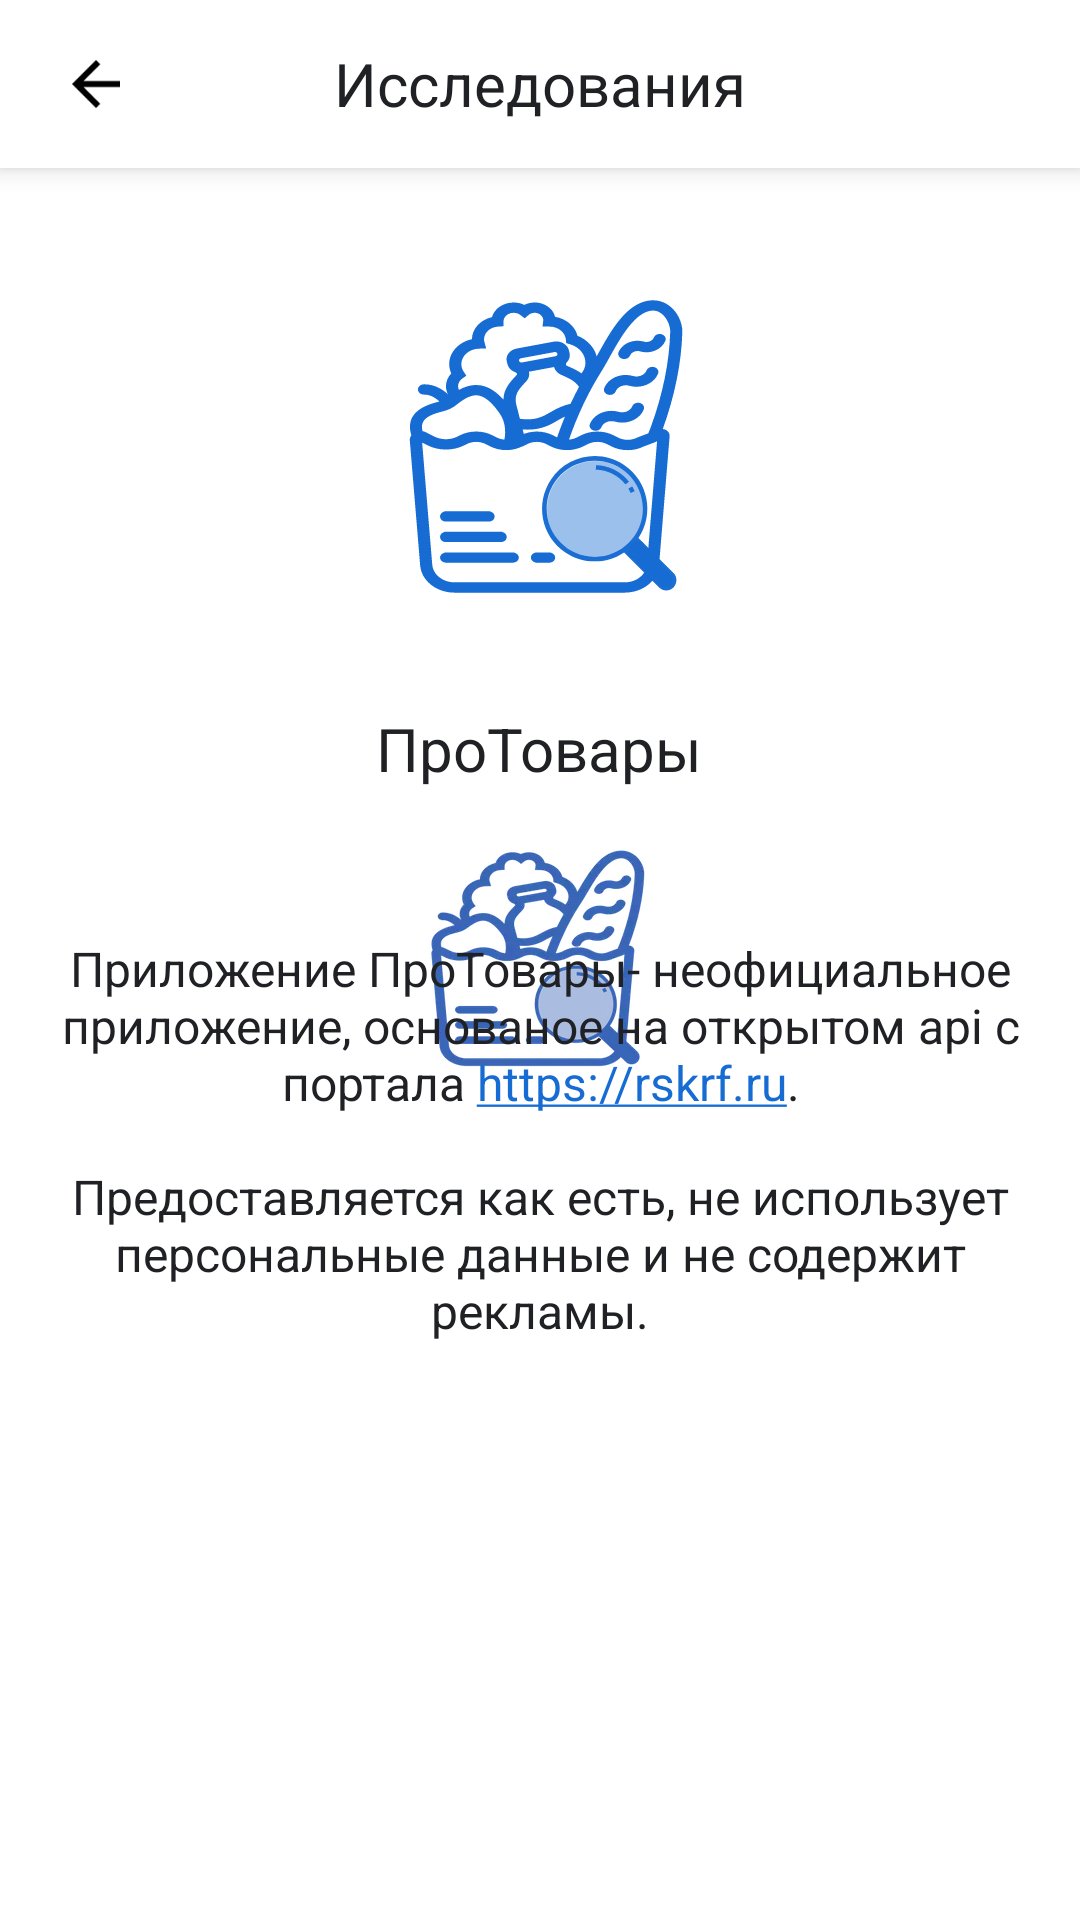

Here is an Android app screen rendered from its layout file. Give the layout XML and the strings, colors and styles it references.
<!-- AndroidManifest.xml: application theme AppTheme.Launcher -->
<!-- res/layout/fragment_about.xml -->
<?xml version="1.0" encoding="utf-8"?>
<androidx.coordinatorlayout.widget.CoordinatorLayout xmlns:android="http://schemas.android.com/apk/res/android"
    xmlns:tools="http://schemas.android.com/tools"
    android:layout_width="match_parent"
    android:layout_height="match_parent">

    <ScrollView
        android:layout_width="match_parent"
        android:layout_height="match_parent">

        <LinearLayout
            android:layout_width="match_parent"
            android:layout_height="wrap_content"
            android:orientation="vertical">

            <include
                layout="@layout/toolbar_back_title"
                android:layout_width="match_parent"
                android:layout_height="?attr/actionBarSize" />

            <ImageView
                android:id="@+id/ivLogo"
                android:layout_width="@dimen/logo_size"
                android:layout_height="@dimen/logo_size"
                android:layout_gravity="center_horizontal"
                android:layout_marginTop="@dimen/default_top_margin_20"
                android:src="@drawable/ic_blue" />

            <TextView
                android:id="@+id/tvName"
                android:layout_width="wrap_content"
                android:layout_height="wrap_content"
                android:layout_gravity="center_horizontal"
                android:layout_marginTop="@dimen/default_margin_10"
                android:text="@string/app_name"
                android:textAppearance="@style/TextAppearance.App.Title" />

            <TextView
                android:id="@+id/tvVersion"
                android:layout_width="wrap_content"
                android:layout_height="wrap_content"
                android:layout_gravity="center_horizontal"
                android:layout_marginTop="@dimen/default_margin_10"
                tools:text="Версия: 0.0.1" />

            <TextView
                android:id="@+id/tvText"
                android:layout_width="match_parent"
                android:layout_height="wrap_content"
                android:layout_gravity="center_horizontal"
                android:layout_marginStart="@dimen/default_start_margin_20"
                android:layout_marginTop="@dimen/default_top_margin_20"
                android:layout_marginEnd="@dimen/default_end_margin_20"
                android:text="@string/text_about"
                android:textAlignment="center"
                android:textAppearance="@style/TextAppearance.App"
                android:textColorLink="@color/blue_light" />

        </LinearLayout>

    </ScrollView>
</androidx.coordinatorlayout.widget.CoordinatorLayout>
<!-- res/layout/toolbar_back_title.xml (included above) -->
<androidx.appcompat.widget.Toolbar xmlns:android="http://schemas.android.com/apk/res/android"
    xmlns:app="http://schemas.android.com/apk/res-auto"
    android:layout_width="match_parent"
    android:layout_height="?attr/actionBarSize"
    android:background="@android:color/white"
    android:elevation="@dimen/toolbar_elevation_5"
    app:contentInsetEnd="0dp"
    app:contentInsetLeft="0dp"
    app:contentInsetRight="0dp"
    app:contentInsetStart="0dp">

    <ImageView
        android:id="@+id/actionBack"
        android:layout_width="wrap_content"
        android:layout_height="wrap_content"
        android:layout_gravity="start"
        android:layout_marginStart="@dimen/default_start_margin_20"
        android:background="?selectableItemBackgroundBorderless"
        android:gravity="center_vertical"
        app:srcCompat="@drawable/ic_arrow_back_white" />

    <TextView
        android:id="@+id/tvTitle"
        android:layout_width="wrap_content"
        android:layout_height="wrap_content"
        android:layout_gravity="center"
        android:text="@string/researches"
        android:textAppearance="@style/TextAppearance.App.Title" />

</androidx.appcompat.widget.Toolbar>
<!-- resources referenced by this layout -->
<resources>
  <color name="blue_light">#176CD3</color>
  <dimen name="default_end_margin_20">20dp</dimen>
  <dimen name="default_margin_10">10dp</dimen>
  <dimen name="default_start_margin_20">20dp</dimen>
  <dimen name="default_top_margin_20">20dp</dimen>
  <dimen name="logo_size">150dp</dimen>
  <dimen name="toolbar_elevation_5">5dp</dimen>
  <!-- drawable ic_arrow_back_white (drawable) -->
  <vector xmlns:android="http://schemas.android.com/apk/res/android"
          android:width="24dp"
          android:height="24dp"
          android:viewportWidth="24.0"
          android:viewportHeight="24.0">
      <path
              android:fillColor="#000000"
              android:pathData="M20,11H7.83l5.59,-5.59L12,4l-8,8 8,8 1.41,-1.41L7.83,13H20v-2z"/>
  </vector>
  <!-- drawable ic_blue: vector/xml drawable (drawable, 31472 chars, omitted) -->
  <string name="app_name">ПроТовары</string>
  <string name="researches">Исследования</string>
  <string name="text_about">Приложение "ПроТовары" - неофициальное приложение, основаное на открытом api с портала <a href="https://rskrf.ru">https://rskrf.ru</a>.\n\nПредоставляется как есть, не использует персональные данные
          и не содержит рекламы.
      </string>
  <style name="TextAppearance.App" parent="TextAppearance.AppCompat">
          <item name="android:textColor">?attr/textColor</item>
          <item name="android:textSize">16sp</item>
      </style>
  <style name="TextAppearance.App.Title">
          <item name="android:textAppearance">@style/TextAppearance.AppCompat.Widget.ActionBar.Title
          </item>
          <item name="android:textSize">20sp</item>
      </style>
  <style name="AppTheme.Launcher">
          <item name="android:windowBackground">@drawable/launch_screen</item>
      </style>
  <!-- drawable launch_screen (drawable) -->
  <?xml version="1.0" encoding="utf-8"?>
  <layer-list xmlns:android="http://schemas.android.com/apk/res/android"
      android:opacity="opaque">
  
      <item android:drawable="?attr/bgColor" />
  
      <item>
  
          <bitmap
              android:gravity="center"
              android:src="@drawable/blue_logo" />
  
      </item>
  
  </layer-list>
  <!-- drawable blue_logo: webp bitmap (drawable-hdpi, 9228 bytes) -->
</resources>
